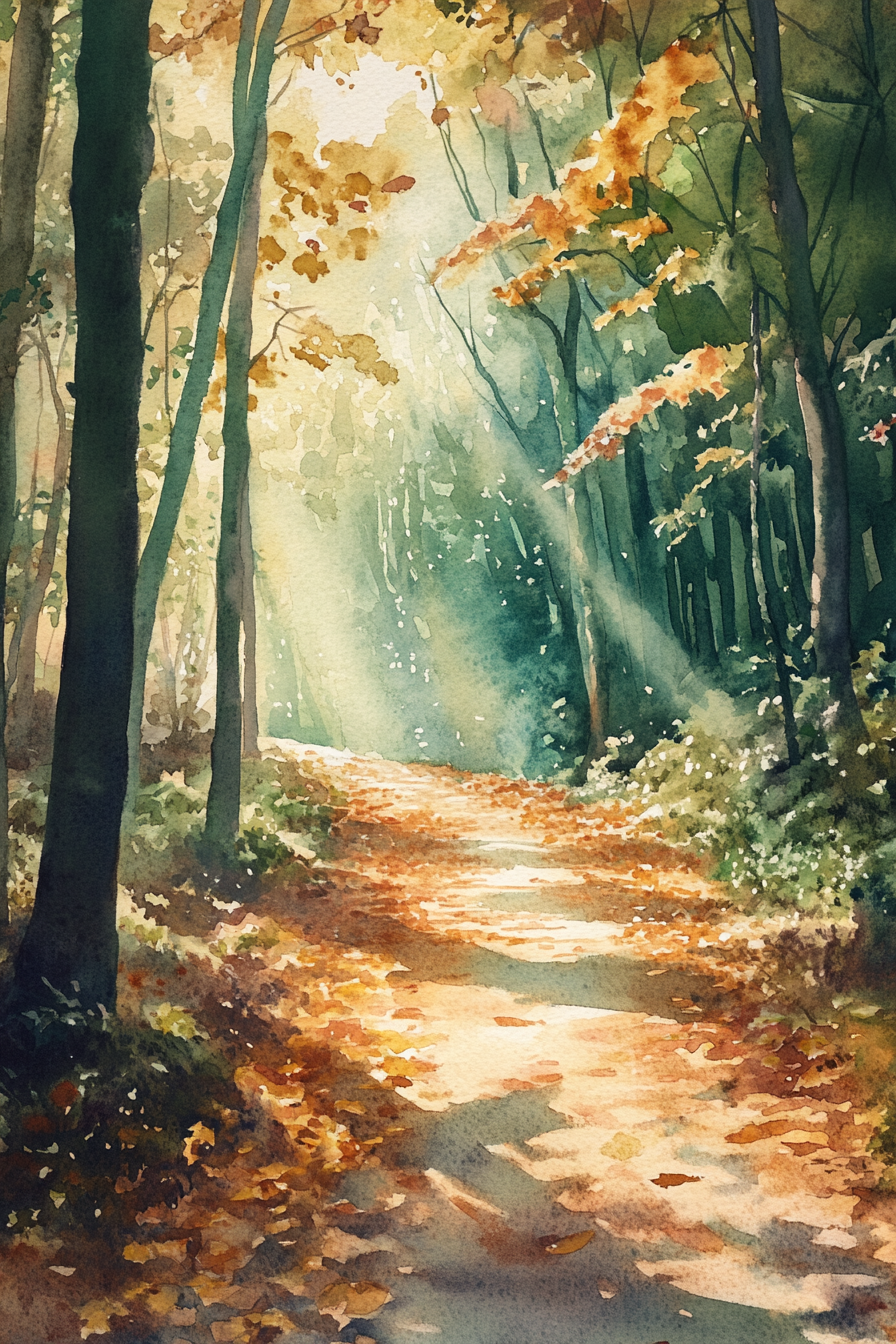
Generation parameters embedded in this image by Midjourney (PNG 'Description' text chunk):
Illustrate a winding forest path blanketed with fallen leaves and dappled sunlight filtering through the canopy above. The watercolor painting should feature rich greens and earth tones, with hints of gold and amber. Soft gradients and flowing lines create a sense of mystery and invitation, drawing the viewer into the heart of the woodland --ar 2:3 --v 6.1 Job ID: 772bf239-a70e-4a74-b285-78ea4b7e6781